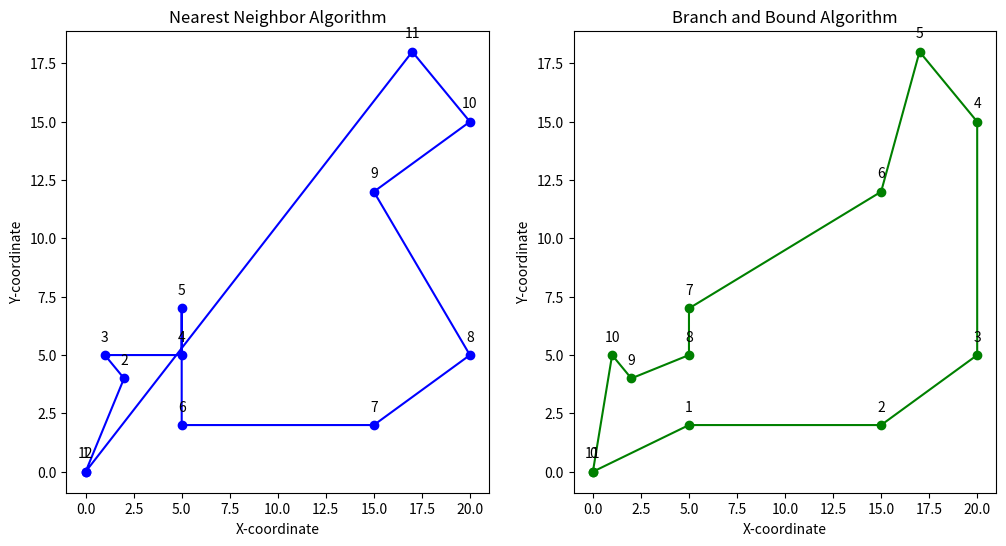

This figure's Python source:
'''Variables and functions definition'''
# This section imports the necessary libraries and sets up the environment.
import math
import random
import matplotlib.pyplot as plt
'''Function to calculate the distance between 2 points'''
def distance(x,y):
    return math.sqrt((x[0] - y[0]) ** 2 + (x[1] - y[1]) ** 2)

# This block initializes the number of addresses and generates random delivery addresses within the specified range.
num_addresses = 10
max_coordinate_value = 20
addresses = [(random.randint(1, max_coordinate_value), random.randint(1, max_coordinate_value)) for _ in range(num_addresses)]

'''Branch and Bound Algorithm'''
def total_distance(route):
    return sum(distance(route[i], route[i + 1]) for i in range(len(route) - 1))

def all_perms(elements):
    if len(elements) <= 1:
        yield elements
    else:
        for perm in all_perms(elements[1:]):
            for i in range(len(elements)):
                yield perm[:i] + elements[0:1] + perm[i:]

def branch_and_bound(addresses):
    shortest_route = None
    min_dist = float('inf')
    for perm in all_perms(addresses):
        route = [(0, 0)] + list(perm) + [(0, 0)]
        dist = total_distance(route)
        if dist < min_dist:
            min_dist = dist
            shortest_route = route
    return shortest_route, min_dist

'''Nearest Neighbor Algorithm'''
unvisited = addresses[:]
route_nn = [(0, 0)]  # Start at the depot
order_of_stops_nn = [1]
total_distance_nn = 0
current_position_nn = (0, 0)

def find_nearest_address(current, unvisited):
    min_distance = float('inf')
    nearest_address = None
    for address in unvisited:
        dist = distance(current, address)
        if dist < min_distance:
            min_distance = dist
            nearest_address = address
    return nearest_address, min_distance

nearest, dist = find_nearest_address(current_position_nn, unvisited)
total_distance_nn += dist
route_nn.append(nearest)
order_of_stops_nn.append(len(route_nn))
current_position_nn = nearest
unvisited.remove(nearest)

while unvisited:
    nearest, dist = find_nearest_address(current_position_nn, unvisited)
    total_distance_nn += dist
    route_nn.append(nearest)
    order_of_stops_nn.append(len(route_nn))
    current_position_nn = nearest
    unvisited.remove(nearest)

total_distance_nn += distance(current_position_nn, (0, 0))
route_nn.append((0, 0))
order_of_stops_nn.append(len(route_nn))

'''Comparing the results'''
shortest_route, min_dist = branch_and_bound(addresses)

print("Nearest Neighbor Algorithm:")
print("Route to fulfill all deliveries using the shortest path:")
for i, point in enumerate(route_nn):
    print(f"{order_of_stops_nn[i]} - {point}")
print("Total Distance:", total_distance_nn)

print("\nBranch and Bound Algorithm:")
print("Shortest Route to fulfill all deliveries:")
for i, point in enumerate(shortest_route):
    print(f"{i} - {point}")
print("Total Distance:", min_dist)

'''Plotting the results'''
x_values_nn = [point[0] for point in route_nn]
y_values_nn = [point[1] for point in route_nn]

x_values_bb = [point[0] for point in shortest_route]
y_values_bb = [point[1] for point in shortest_route]


plt.figure(figsize=(12, 6))

plt.subplot(1, 2, 1)
plt.plot(x_values_nn, y_values_nn, color='blue', marker='o', linestyle='-', label='Nearest Neighbor')
for i, txt in enumerate(order_of_stops_nn):
    plt.annotate(txt, (x_values_nn[i], y_values_nn[i]), textcoords="offset points", xytext=(0,10), ha='center')
plt.title('Nearest Neighbor Algorithm')
plt.xlabel('X-coordinate')
plt.ylabel('Y-coordinate')

plt.subplot(1, 2, 2)
plt.plot(x_values_bb, y_values_bb, color='green', marker='o', linestyle='-', label='Branch and Bound')
for i, txt in enumerate(range(len(shortest_route))):
    plt.annotate(i, (x_values_bb[i], y_values_bb[i]), textcoords="offset points", xytext=(0,10), ha='center')
plt.title('Branch and Bound Algorithm')
plt.xlabel('X-coordinate')
plt.ylabel('Y-coordinate')


plt.show()